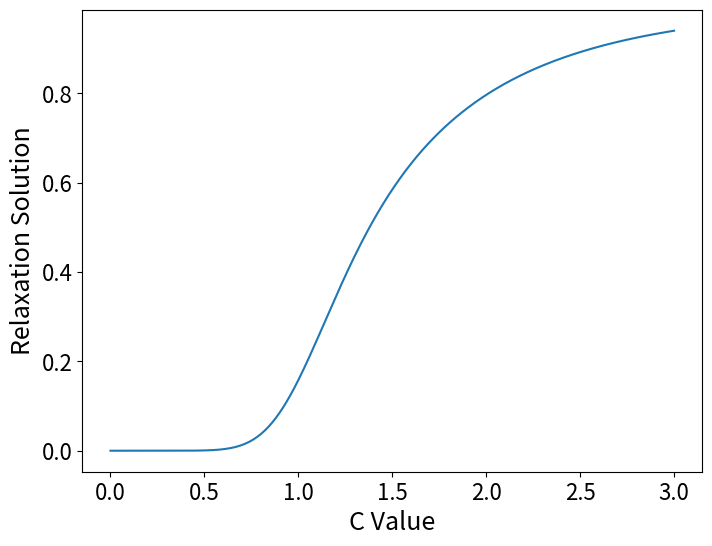

Here is the Python script that generated this plot: (Note: this script raises an exception after producing the figure.)
# -*- coding: utf-8 -*-
"""
Created on Fri Oct  9 09:18:21 2020

@author: Nicholas Pavanel
"""

#import modules
import numpy as np
import matplotlib.pyplot as plt

#pre-a) test an example from the book for understanding

#from page 251 of the text 
def test(x):
    return 2 - np.exp(-x)

#define relaxation as per pg 251 of the text
def relaxation_test(x0,steps):
    for k in range(steps):
        x0 = test(x0)
    print(x0)
    
#test with in text example
relaxation_test(1,50)

#a) - 6.10 a)

#define function for 6.10
def f(c,x):
    return 1 - np.exp(-c * x)

#modify relaxation_test to relax with f(c,x)
def relaxation_1(c,x0,steps):
    for k in range(steps):
        x0 = f(c,x0)
        print(np.round(x0,6))
        
#run relaxation with printed values
relaxation_1(2,2,25)

#a) - 6.10 b)

#modify relaxation_1 to relax over a list of c values
def relaxation_2(c,x0,steps):
    solns = []
    for i in c:
        x = x0
        for k in range(steps):
            x = f(i,x)
        solns.append(x)
    return solns

#define the domain of c values
cs = np.arange(0,3.01,0.01)
#check solutions
solns = relaxation_2(cs,1,10)

#plot the relaxed solutions vs the cs
plt.figure(figsize=[8,6])
plt.plot(cs,solns)
plt.xticks(size=16)
plt.yticks(size=16)
plt.xlabel('C Value',size=18)
plt.ylabel('Relaxation Solution',size=18)
#plt.savefig('3')

#b) - 6.11 b)

#modify relaxation_1 so that it checks how many steps to get to the soln
def relaxation_3(c,x0,steps):
    num_steps = 0
    for k in range(steps):
        if num_steps != 0 and np.round(x0,6) == np.round(f(c,x0),6):
            print('It took',num_steps,'steps to get a soln accurate to 10^(-6)')
            break
        else:
            num_steps += 1
            x0 = f(c,x0)
            
#run relaxation 3
relaxation_3(2,2,25)

#b) - 6.11 c)

#modify relaxation_3 for to employ overrelaxation
def over_relaxation(c, x0, w, steps):
    num_steps = 0
    for k in range(steps):
        if num_steps != 0 and np.round(x0,6) == np.round(f(c,x0),6):
            print('It took',num_steps,'steps to get a soln accurate to 10^(-6)')
            break
        else:
            num_steps += 1
            x0 = x0 + (1 + w) * (f(c,x0) - x0)
            print(np.round(x0,6))
            
#run over_relaxation
over_relaxation(2,2,0.5,25)

#b) - 6.11 d)

#find answer in lab hand in sheet

#c) - 6.13 b)

#Relaxation

#define a function to be used for relaxation
def g(x):
    return 5 - 5 * np.exp(-x)

#modify relaxation_3 so that it uses g(x)
def relaxation_4(x0,steps):
    num_steps = 0
    for k in range(steps):
        if num_steps != 0 and np.round(x0,6) == np.round(g(x0),6):
            print('It took relaxation',num_steps,'steps to get a soln accurate to 10^(-6):',np.round(x0,6))
            break
        else:
            num_steps += 1
            x0 = g(x0)
            
#modify over_relaxation so that it uses g(x)
def over_relaxation_2(x0, w, steps):
    num_steps = 0
    for k in range(steps):
        if num_steps != 0 and np.round(x0,6) == np.round(g(x0),6):
            print('It took over-relaxation',num_steps,'steps to get a soln accurate to 10^(-6):',np.round(x0,6))
            break
        else:
            num_steps += 1
            x0 = x0 + (1 + w) * (g(x0) - x0)
            #print(np.round(x0,6))
            
#compute relaxation and over-relaxation methods 
relaxation_4(2,50)
over_relaxation_2(2,0.035,50)

#Binary

#define a function to be used for binary
def h(x):
    return 5 * np.exp(-x) + x - 5

#define binary search method
def binary(x1,x2,accuracy):
    num_steps = 0 #define varible to count 
    if h(x1) < 0 and h(x2) > 0:
        while abs(x1 - x2) > accuracy: 
            x_mid = 0.5 * (x1 + x2)
            f_at_mid = h(x_mid)
            if f_at_mid < 0:
                x1 = x_mid
                num_steps += 1
            else:
                x2 = x_mid
                num_steps += 1
        print('It took binary',num_steps,'steps to get a soln accurate to 10^(-6):',np.round(0.5 * (x1 + x2),6)) 
    elif h(x1) > 0 and h(x2) < 0:
        while abs(x1 - x2) > accuracy: 
            x_mid = 0.5 * (x1 + x2)
            f_at_mid = h(x_mid)
            if f_at_mid > 0:
                x1 = x_mid
                num_steps += 1
            else:
                x2 = x_mid
                num_steps += 1
        print('It took binary',num_steps,'steps to get a soln accurate to 10^(-6):',np.round(0.5 * (x1 + x2),6)) 
    else:
        print('Initial points do not enclose a zero.')
        
#run binary method
binary(2, 6, 10**(-6))

#Newton's Method

#note that newton uses the same root method as binary, so h(x) will work here. 
#define h prime
def h_prime(x):
    return - 5 * np.exp(-x) + 1

#define a function with both h_prime and h
def newton_h(x):
    return x - h(x) / h_prime(x)

#define a function for the newton method
def newton(x0,accuracy):
    num_steps = 0
    while abs(x0 - newton_h(x0)) > accuracy:
        x0 = newton_h(x0)
        num_steps += 1
    print('It took Newton',num_steps,'steps to get a soln accurate to 10^(-6):',np.round(newton_h(x0),6))
    
#run newton's method
newton(2,10**(-6))

#c) - 6.13 c)

#set initial conditions
x = 4.965114
lam = 5.02 * 10**(-7)
kb = 1.380649 * 10**(-23)
c = 2.9979246 * 10**8

#calculate temperature
T = (h * c) / (kb * x * lam)

#print temp
T

        
